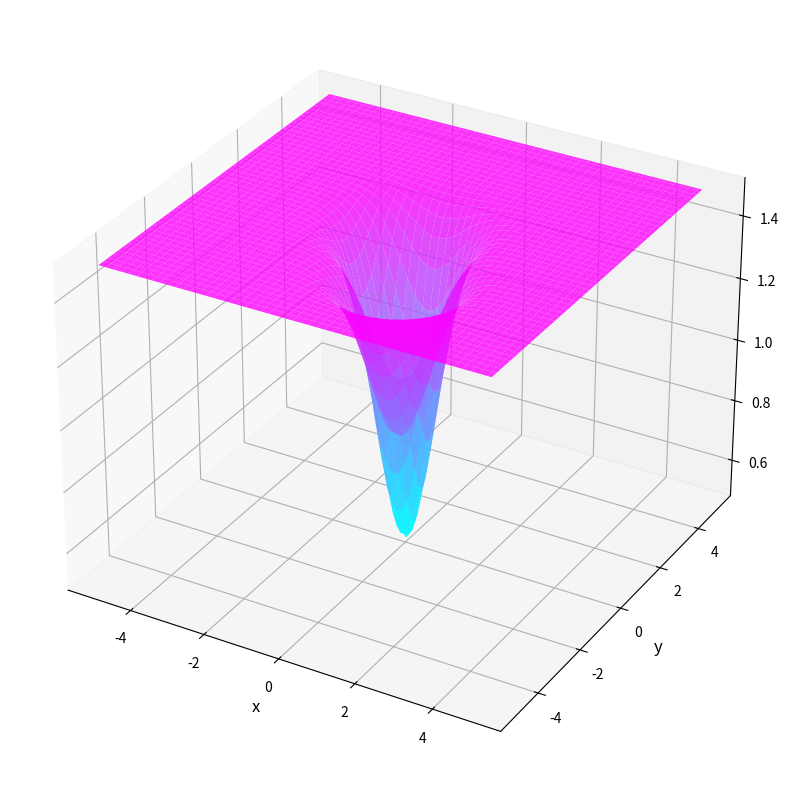

This figure's Python source:
from numpy import euler_gamma, exp
from numpy import linspace, meshgrid
import matplotlib.pyplot as plt


def funct1(x):
    return 1 / 4 * (x[0] ** 4)


def gradient1(x):
    return [x[0] ** 3]


def funct2(x):
    x1, x2 = x
    term1 = 1.5 - exp(-(x1**2) - x2**2)
    term2 = -0.5 * exp(-((x1 - 1) ** 2) - (x2 + 2) ** 2)
    return term1 + term2


def gradient2(x):
    return [
        2 * x[0] * exp(-x[0] ** 2 - x[1] ** 2)
        + (x[0] - 1) * exp(-((x[0] - 1) ** 2) - (x[1] + 2) ** 2),
        2 * x[1] * exp(-x[0] ** 2 - x[1] ** 2)
        + (x[1] - 1) * exp(-((x[0] - 1) ** 2) - (x[1] + 2) ** 2),
    ]


Graph_W = 5


def graph_3d(function):
    x = linspace(-Graph_W, Graph_W, 100)
    y = linspace(-Graph_W, Graph_W, 100)
    X, Y = meshgrid(x, y)
    Z = function([X, Y])

    fig = plt.figure(figsize=(15, 10))
    ax = plt.axes(projection="3d")

    ax.plot_surface(X, Y, Z, cmap="cool", alpha=0.8)
    ax.set_xlabel("x", fontsize=12)
    ax.set_ylabel("y", fontsize=12)
    ax.set_zlabel("z", fontsize=12)
    plt.show()


if __name__ == "__main__":
    graph_3d(funct2)
